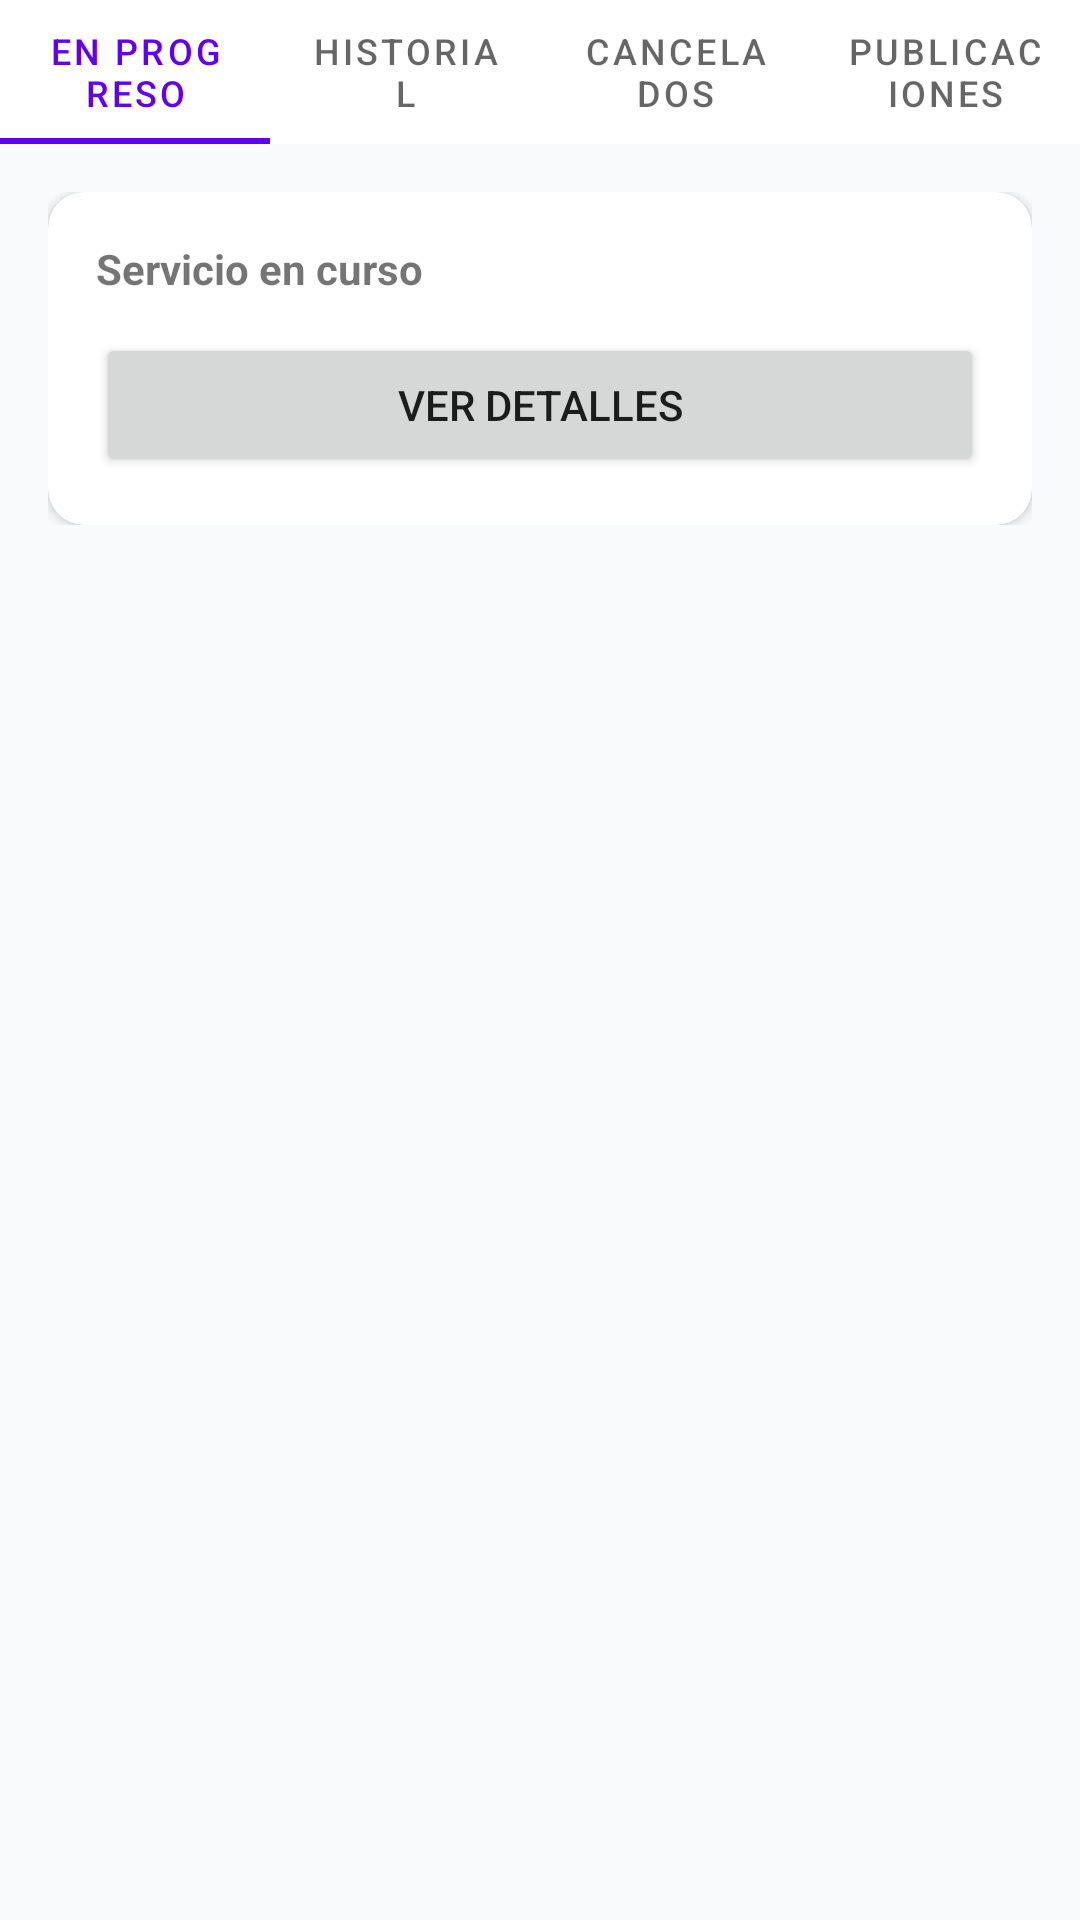

Produce the Android XML layout that renders to this screen, including the resource entries it uses.
<!-- AndroidManifest.xml: application theme Theme.ServiciosApp -->
<!-- res/layout/fragment_mis_servicios.xml -->
<?xml version="1.0" encoding="utf-8"?>
<androidx.constraintlayout.widget.ConstraintLayout
    xmlns:android="http://schemas.android.com/apk/res/android"
    xmlns:app="http://schemas.android.com/apk/res-auto"
    android:layout_width="match_parent"
    android:layout_height="match_parent"
    android:background="#F8FAFC">

    <com.google.android.material.tabs.TabLayout
        android:id="@+id/tabsMisServicios"
        android:layout_width="0dp" android:layout_height="wrap_content"
        app:layout_constraintTop_toTopOf="parent"
        app:layout_constraintStart_toStartOf="parent"
        app:layout_constraintEnd_toEndOf="parent">
        <com.google.android.material.tabs.TabItem android:text="En progreso" />
        <com.google.android.material.tabs.TabItem android:text="Historial" />
        <com.google.android.material.tabs.TabItem android:text="Cancelados" />
        <com.google.android.material.tabs.TabItem android:text="Publicaciones" />
    </com.google.android.material.tabs.TabLayout>

    <FrameLayout android:id="@+id/layoutContainer"
        android:layout_width="0dp" android:layout_height="0dp"
        app:layout_constraintTop_toBottomOf="@id/tabsMisServicios"
        app:layout_constraintBottom_toBottomOf="parent"
        app:layout_constraintStart_toStartOf="parent"
        app:layout_constraintEnd_toEndOf="parent">

        <LinearLayout android:id="@+id/layoutEnProgreso"
            android:layout_width="match_parent" android:layout_height="wrap_content"
            android:orientation="vertical" android:padding="16dp" android:visibility="visible">
            <androidx.cardview.widget.CardView android:layout_width="match_parent" android:layout_height="wrap_content" app:cardCornerRadius="12dp">
                <LinearLayout android:layout_width="match_parent" android:layout_height="wrap_content" android:orientation="vertical" android:padding="16dp">
                    <TextView android:layout_width="wrap_content" android:layout_height="wrap_content" android:text="Servicio en curso" android:textStyle="bold" />
                    <Button android:id="@+id/btnVerProgreso" android:layout_width="match_parent" android:layout_height="wrap_content" android:text="Ver detalles" android:layout_marginTop="12dp" />
                </LinearLayout>
            </androidx.cardview.widget.CardView>
        </LinearLayout>

        <LinearLayout android:id="@+id/layoutHistorial"
            android:layout_width="match_parent" android:layout_height="wrap_content"
            android:orientation="vertical" android:padding="16dp" android:visibility="gone">
            <TextView android:layout_width="wrap_content" android:layout_height="wrap_content" android:text="No hay servicios finalizados" />
        </LinearLayout>

        <LinearLayout android:id="@+id/layoutCancelados"
            android:layout_width="match_parent" android:layout_height="wrap_content"
            android:orientation="vertical" android:padding="16dp" android:visibility="gone">
            <TextView android:layout_width="wrap_content" android:layout_height="wrap_content" android:text="No hay servicios cancelados" />
        </LinearLayout>

        <FrameLayout android:id="@+id/layoutPublicaciones"
            android:layout_width="match_parent" android:layout_height="match_parent"
            android:visibility="gone" />

    </FrameLayout>
</androidx.constraintlayout.widget.ConstraintLayout>
<!-- resources referenced by this layout -->
<resources>
  <style name="Theme.ServiciosApp" parent="Theme.MaterialComponents.DayNight.NoActionBar">
          <item name="android:statusBarColor">@android:color/transparent</item>
          <item name="android:windowLightStatusBar">false</item>
      </style>
</resources>
